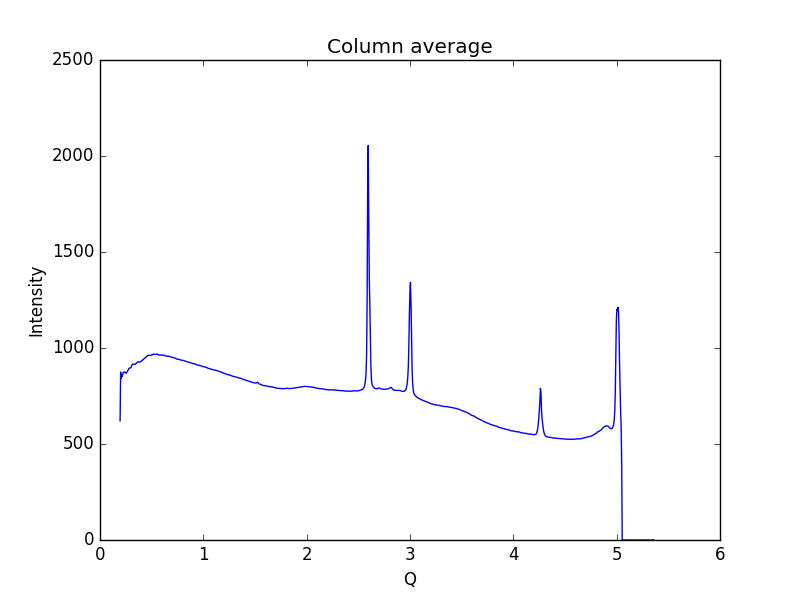

The data file committed next to this chart (first rows):
0.19448614755544588, 620.599
0.1997, 874.9
0.2048, 840.9
0.21, 858.9
0.2152, 852.3
0.2204, 863.7
0.2255, 873.2
0.2307, 874
0.2359, 875
0.2411, 874.8
0.2462, 871
0.2514, 868.9
0.2566, 870
0.2618, 875.4
0.2669, 880
0.2721, 884.6
0.2773, 891.1
0.2825, 894
0.2876, 895.8
0.2928, 896
0.298, 897
0.3032, 902
0.3083, 910.3
0.3135, 914.9
0.3187, 915.7
0.3239, 915.6
0.329, 914.8
0.3342, 915.6
0.3394, 914.9
0.3446, 916.9
0.3497, 919.2
0.3549, 922.4
0.3601, 925.1
0.3653, 927.6
0.3704, 928
0.3756, 927.1
0.3808, 925.9
0.386, 927.1
0.3911, 928.1
0.3963, 930.1
0.4015, 932.4
0.4067, 935.5
0.4118, 937.1
0.417, 938.2
0.4222, 942.6
0.4274, 944.3
0.4325, 946.7
0.4377, 949.8
0.4429, 952.4
0.4481, 953.4
0.4532, 956.8
0.4584, 959.2
0.4636, 960.6
0.4688, 961.1
0.4739, 961.2
0.4791, 961.8
0.4843, 961.5
0.4895, 962
0.4946, 962.4
0.4998, 962.8
0.505, 966
... 939 more rows
